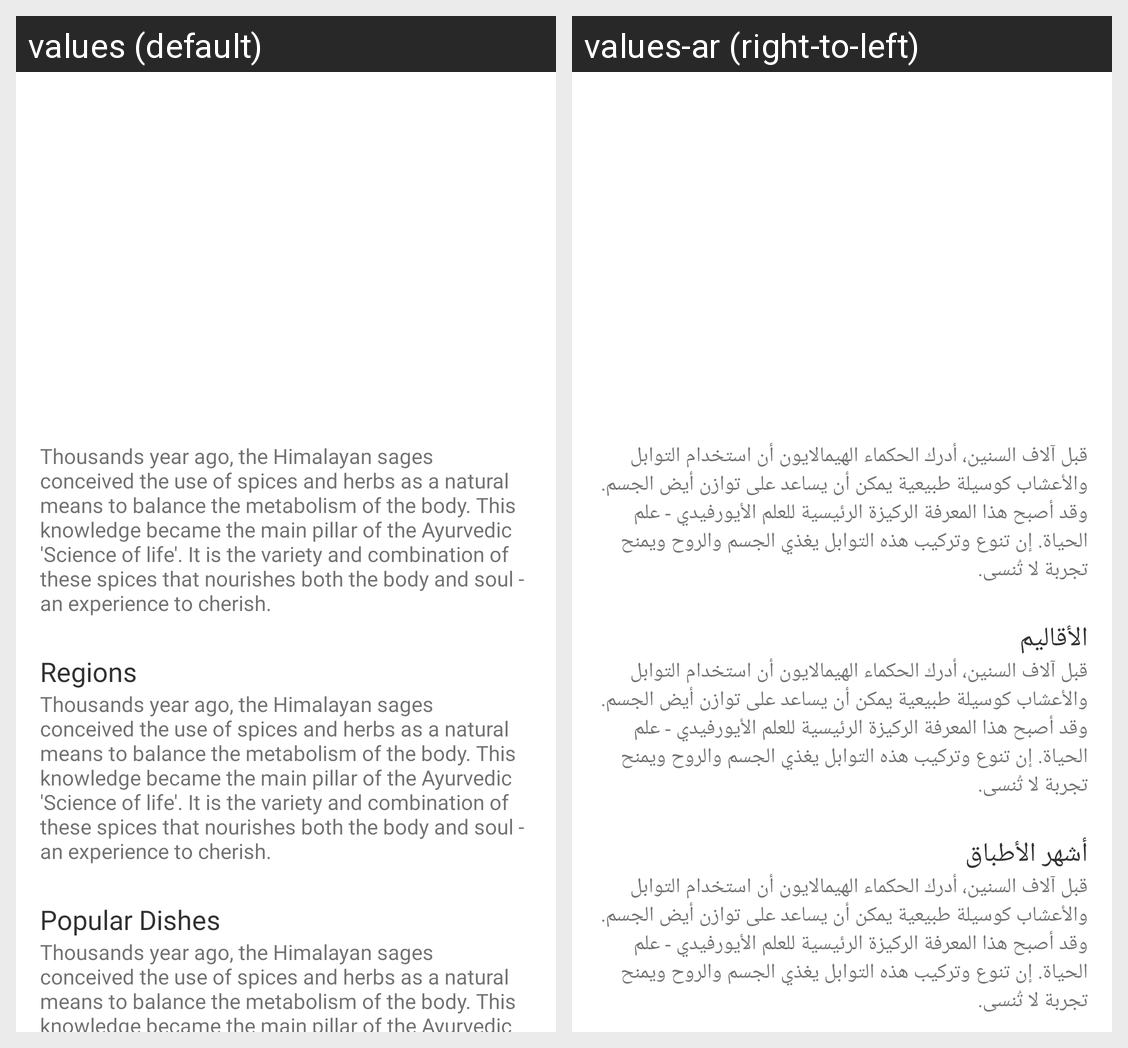

The Android screen above is rendered under two locales of the same app. Produce the string resources it draws, with the default and per-locale values.
Android screen res/layout/fragment_kitchen_info.xml rendered under 2 locales, left to right: values (default), values-ar (right-to-left). Device: Nexus 5 (rendered at 1080×1920; each locale shown at half size, 540×960, under a caption strip naming it); theme AppTheme.
Strings drawn on this screen, with the default value and each locale's value (text and hints the layout hard-codes, and strings that could not be matched under every locale, appear in the picture but are not listed):

history_description
  values: Thousands year ago, the Himalayan sages conceived the use of spices and herbs as a natural means to balance the metabolism of the body. This knowledge became the main pillar of the Ayurvedic 'Science of life'. It is the variety and combination of these spices that nourishes both the body and soul - an experience to cherish.
  values-ar: قبل آلاف السنين، أدرك الحكماء الهيمالايون أن استخدام التوابل والأعشاب كوسيلة طبيعية يمكن أن يساعد على توازن أيض الجسم. وقد أصبح هذا المعرفة الركيزة الرئيسية للعلم الأيورفيدي - علم الحياة. إن تنوع وتركيب هذه التوابل يغذي الجسم والروح ويمنح تجربة لا تُنسى.

regions
  values: Regions
  values-ar: الأقاليم

dishes
  values: Popular Dishes
  values-ar: أشهر الأطباق
